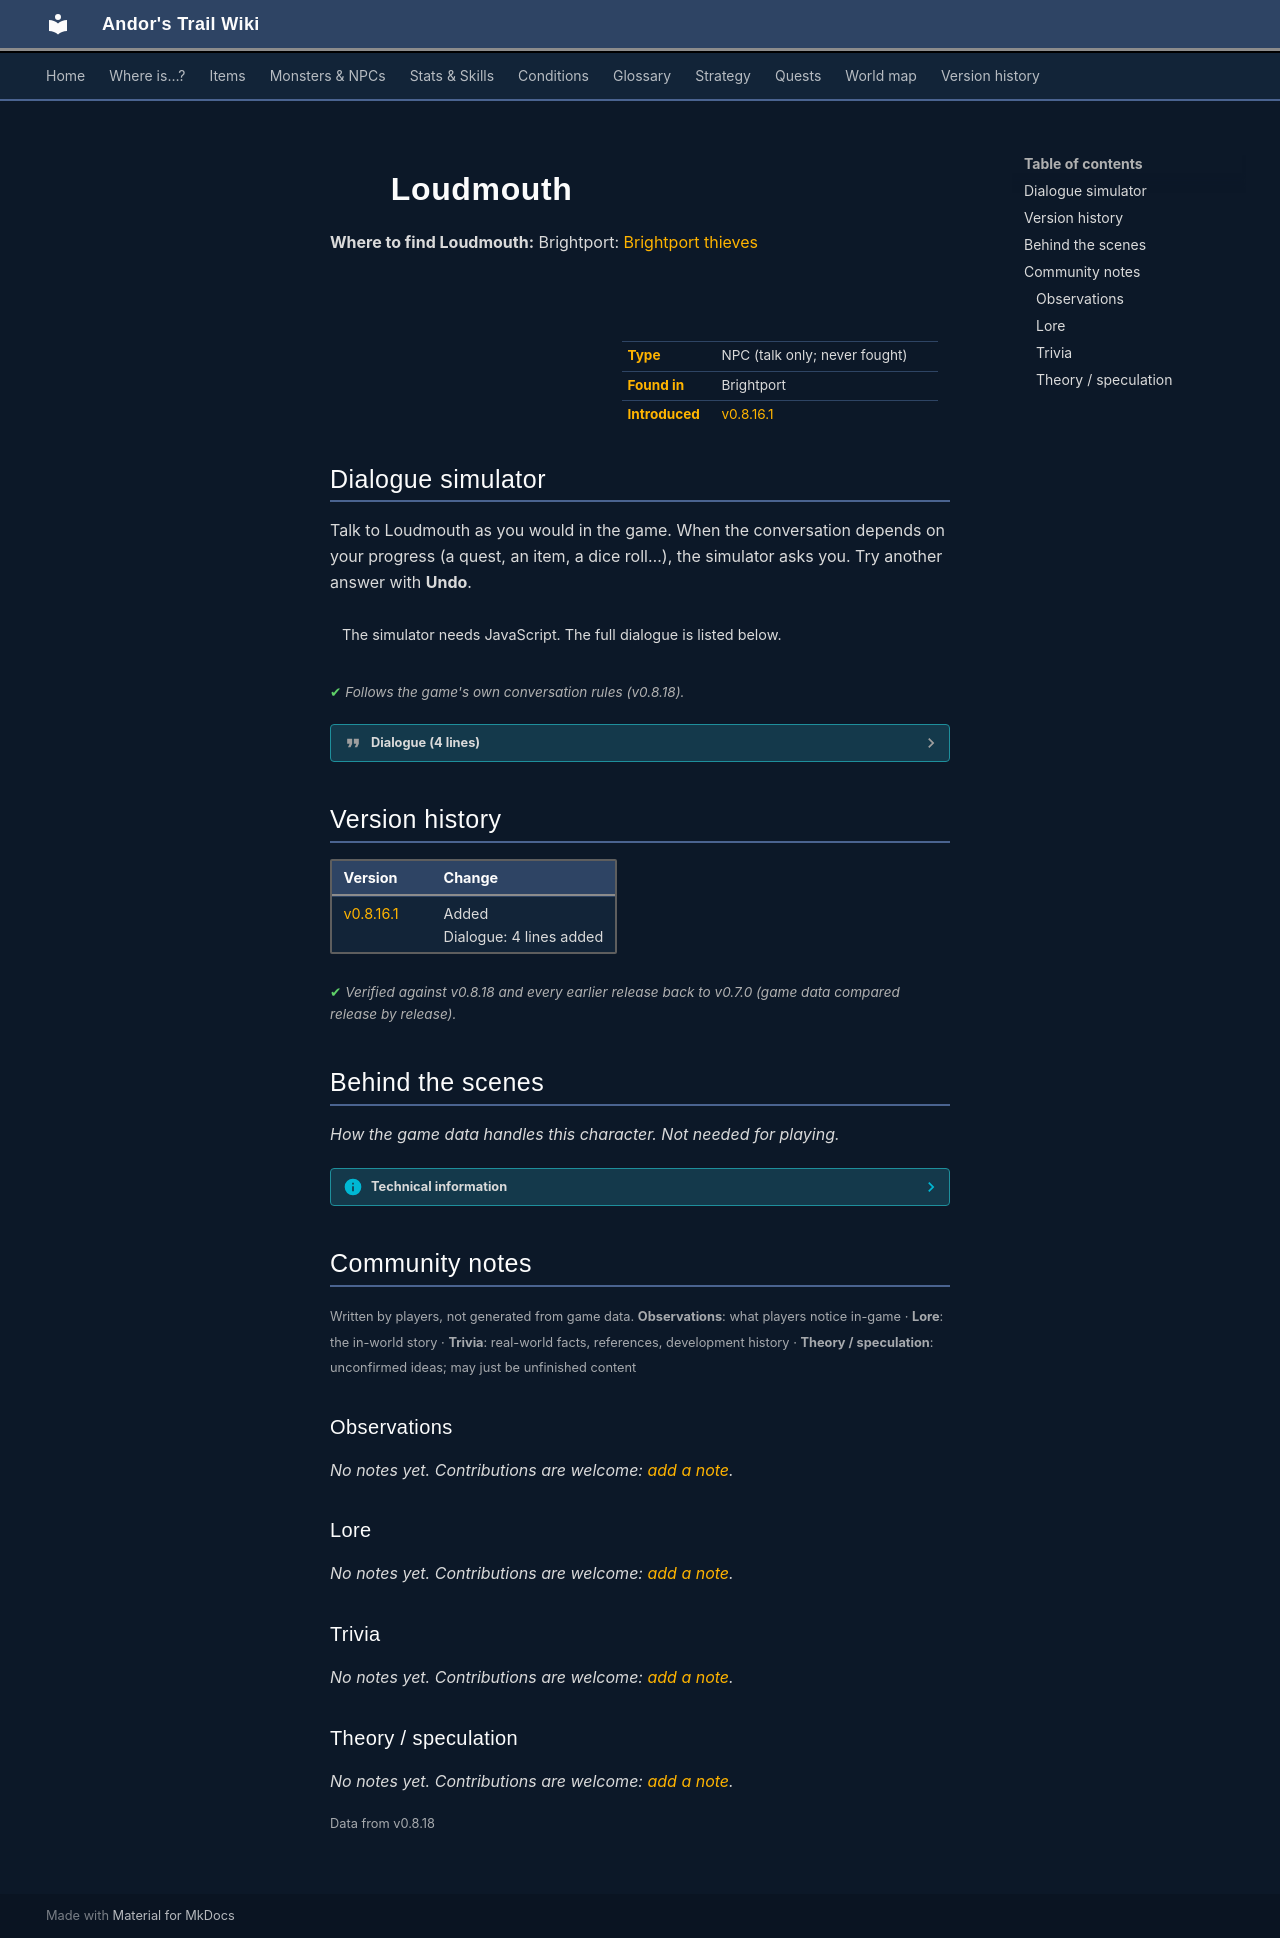

repository: asdfghjkl628/Andor-s-Trail-Wikiiii · page: monsters/brightportthieves/index.html · generator: mkdocs

---
description: "Loudmouth is a non-player character (NPC) in Andor's Trail, found in Brightport."
---

# ![](../assets/icons/monsters/monsters_ld1_85.png){ .sprite } Loudmouth

**Where to find Loudmouth:** Brightport: [Brightport thieves](../maps/brightport_thieves.md#pin-npc-brightportthieves)

<div class="infobox" markdown>

<p class="ib-img"><img class="sprite" src="../../assets/icons/monsters/monsters_ld1_85.png" alt=""></p>

| | |
|---|---|
| **Type** | NPC (talk only; never fought) |
| **Found in** | Brightport |
| **Introduced** | [v0.8.16.1](../versions/0.8.16.1.md) |

</div>

## Dialogue simulator

Talk to Loudmouth as you would in the game. When the conversation depends on your progress (a quest, an item, a dice roll…), the simulator asks you. Try another answer with **Undo**.

<div class="dlg-sim" data-src="../../assets/dialogue/brightport_loudmouth.json" data-npc="Loudmouth" markdown="0"><noscript>The simulator needs JavaScript. The full dialogue is listed below.</noscript></div>

<p class="verified">Follows the game's own conversation rules (v0.8.18).</p>

??? quote "Dialogue (4 lines)"

    *Exactly as in the game files. Each line appears once; links jump to where a choice leads.*

    <span id="d-brightport_loudmouth"></span>**`brightport_loudmouth`** [Loudmouth](../monsters/brightportthieves.md): “Hey kid, have you met my brother outside? Haha, that guy's a real scrooge. They say we're nothing alike. I'm telling you, he's just like mom - we'd ask her to tell us a bedtime story, and she'd have us pay for it with shiny stones or…”

    - “I'm all ears.” → [brightport_loudmouth1](#d-brightport_loudmouth1)
    - “I'm afraid if I let you speak it will never end.” → [brightport_loudmouth3](#d-brightport_loudmouth3)

    <span id="d-brightport_loudmouth1"></span>**`brightport_loudmouth1`** [Loudmouth](../monsters/brightportthieves.md): “I once heard a story about a guy who visited a kingdom ruled by rats - They call it "Ratdom"! Haha! People say he disappeared as a child and reappeared a decade later, wearing clothes made entirely of ratskin. He even spoke Rattish!…”

    - Next → [brightport_loudmouth2](#d-brightport_loudmouth2)

    <span id="d-brightport_loudmouth3"></span>**`brightport_loudmouth3`** [Loudmouth](../monsters/brightportthieves.md): “Speaking of "never ending", I was assigned to a job a while ago, up in the north. On my way there, I encountered a small critter. Eager for some fresh meat, I slew it, but what came next was, quite literally, never ending. A whole group…”

    - “Interesting, but I must go now.” → *conversation ends*

    <span id="d-brightport_loudmouth2"></span>**`brightport_loudmouth2`** [Loudmouth](../monsters/brightportthieves.md): “Those folks from Brimhaven! I'd refrain from rudely calling them ra... Mice. But if anyone resembles a mouse, it would be them. We got a job offer from... Hic. I'm professional enough not to reveal our clients... Long story short, we…”

    - “Interesting, but I must go now.” → *conversation ends*



## Version history

| Version | Change |
|---|---|
| [v0.8.16.1](../versions/0.8.16.1.md) | Added<br>Dialogue: 4 lines added |

<p class="verified">Verified against v0.8.18 and every earlier release back to v0.7.0 (game data compared release by release).</p>


## Behind the scenes

*How the game data handles this character. Not needed for playing.*

??? info "Technical information"

    | | |
    |---|---|
    | Entry ID | `brightportthieves` |
    | Type (wiki) | NPC |
    | Spawn group | `brightportthieves` |
    | Loot table | – |
    | Conversation | `brightport_loudmouth` |
    | Faction | – |
    | Movement | – |
    | Icon | `monsters_ld1:85` |
    | Defined in | `res/raw/monsterlist_brightport.json` |

    Raw data:

    ```json
    {
     "id": "brightportthieves",
     "name": "Loudmouth",
     "iconID": "monsters_ld1:85",
     "unique": 1,
     "phraseID": "brightport_loudmouth"
    }
    ```


## Community notes

<small>Written by players, not generated from game data. **Observations**: what players notice in-game · **Lore**: the in-world story · **Trivia**: real-world facts, references, development history · **Theory / speculation**: unconfirmed ideas; may just be unfinished content</small>

### Observations

*No notes yet. Contributions are welcome: [add a note](https://github.com/asdfghjkl628/Andor-s-Trail-Wikiiii/new/main/notes/monsters?filename=brightportthieves.md&value=%23%23%20Observations%0A%0A%3C%21--%20what%20players%20notice%20in-game%20--%3E%0A%0A%23%23%20Lore%0A%0A%3C%21--%20the%20in-world%20story%20--%3E%0A%0A%23%23%20Trivia%0A%0A%3C%21--%20real-world%20facts%2C%20references%2C%20development%20history%20--%3E%0A%0A%23%23%20Theory%20/%20speculation%0A%0A%3C%21--%20unconfirmed%20ideas%3B%20may%20just%20be%20unfinished%20content%20--%3E%0A).*

### Lore

*No notes yet. Contributions are welcome: [add a note](https://github.com/asdfghjkl628/Andor-s-Trail-Wikiiii/new/main/notes/monsters?filename=brightportthieves.md&value=%23%23%20Observations%0A%0A%3C%21--%20what%20players%20notice%20in-game%20--%3E%0A%0A%23%23%20Lore%0A%0A%3C%21--%20the%20in-world%20story%20--%3E%0A%0A%23%23%20Trivia%0A%0A%3C%21--%20real-world%20facts%2C%20references%2C%20development%20history%20--%3E%0A%0A%23%23%20Theory%20/%20speculation%0A%0A%3C%21--%20unconfirmed%20ideas%3B%20may%20just%20be%20unfinished%20content%20--%3E%0A).*

### Trivia

*No notes yet. Contributions are welcome: [add a note](https://github.com/asdfghjkl628/Andor-s-Trail-Wikiiii/new/main/notes/monsters?filename=brightportthieves.md&value=%23%23%20Observations%0A%0A%3C%21--%20what%20players%20notice%20in-game%20--%3E%0A%0A%23%23%20Lore%0A%0A%3C%21--%20the%20in-world%20story%20--%3E%0A%0A%23%23%20Trivia%0A%0A%3C%21--%20real-world%20facts%2C%20references%2C%20development%20history%20--%3E%0A%0A%23%23%20Theory%20/%20speculation%0A%0A%3C%21--%20unconfirmed%20ideas%3B%20may%20just%20be%20unfinished%20content%20--%3E%0A).*

### Theory / speculation

*No notes yet. Contributions are welcome: [add a note](https://github.com/asdfghjkl628/Andor-s-Trail-Wikiiii/new/main/notes/monsters?filename=brightportthieves.md&value=%23%23%20Observations%0A%0A%3C%21--%20what%20players%20notice%20in-game%20--%3E%0A%0A%23%23%20Lore%0A%0A%3C%21--%20the%20in-world%20story%20--%3E%0A%0A%23%23%20Trivia%0A%0A%3C%21--%20real-world%20facts%2C%20references%2C%20development%20history%20--%3E%0A%0A%23%23%20Theory%20/%20speculation%0A%0A%3C%21--%20unconfirmed%20ideas%3B%20may%20just%20be%20unfinished%20content%20--%3E%0A).*


<small>Data from v0.8.18</small>
